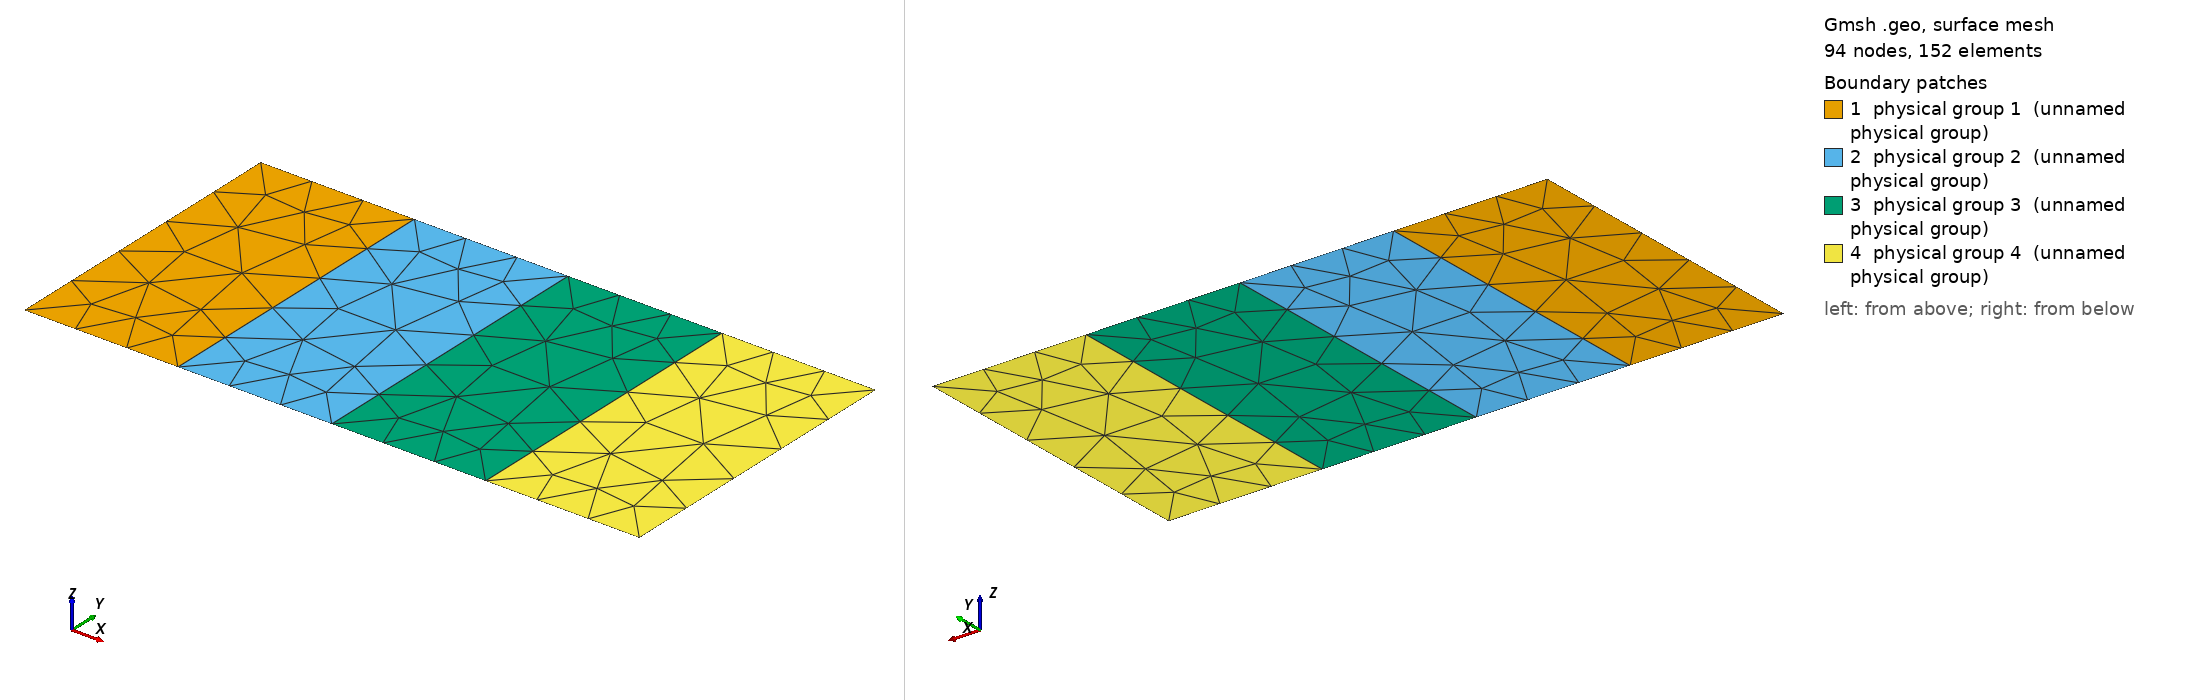

Gmsh geometry script, surface-meshed: 94 nodes, 152 surface elements. Boundary patches (legend numbers): 1 physical group 1 (unnamed physical group), 2 physical group 2 (unnamed physical group), 3 physical group 3 (unnamed physical group), 4 physical group 4 (unnamed physical group). Left view from above one corner, right view from below the opposite corner. Legend entries are the model's physical surfaces. The drawing asked Gmsh for element sizes between 1% and 20% of the model's largest extent; the script's own settings can give other sizes.

=== 2D_Lorentz_Profile_Block.geo (drawn) ===
// Fast 2D Lorentz-profile regression case.
// x in [0, 2], y in [0, 1].
// Volume 1: vacuum, x in [0, 0.5] (scattered-field side)
// Volume 2: Lorentz profile, x in [0.5, 1.0]
// Volume 3: Lorentz profile, x in [1.0, 1.5]
// Volume 4: vacuum, x in [1.5, 2.0]
// TFSF entry between volumes 1 and 2 (x = 0.5), +x, Ey/Hz.
// SMA on the left (x = 0); PEC on the right (x = 2) and on top/bottom.
SetFactory("Built-in");
Mesh.MshFileVersion = 2.2;
Mesh.CharacteristicLengthMin = 0.08;
Mesh.CharacteristicLengthMax = 0.2;

Point(1) = {0, 0, 0};
Point(2) = {0.5, 0, 0};
Point(3) = {1.0, 0, 0};
Point(4) = {1.5, 0, 0};
Point(5) = {2.0, 0, 0};
Point(6) = {0, 1, 0};
Point(7) = {0.5, 1, 0};
Point(8) = {1.0, 1, 0};
Point(9) = {1.5, 1, 0};
Point(10) = {2.0, 1, 0};

Line(1) = {1, 2};
Line(2) = {2, 3};
Line(3) = {3, 4};
Line(4) = {4, 5};
Line(5) = {5, 10};
Line(6) = {10, 9};
Line(7) = {9, 8};
Line(8) = {8, 7};
Line(9) = {7, 6};
Line(10) = {6, 1};
Line(11) = {2, 7};
Line(12) = {3, 8};
Line(13) = {4, 9};

Curve Loop(1) = {1, 11, 9, 10};
Plane Surface(1) = {1};
Curve Loop(2) = {2, 12, 8, -11};
Plane Surface(2) = {2};
Curve Loop(3) = {3, 13, 7, -12};
Plane Surface(3) = {3};
Curve Loop(4) = {4, 5, 6, -13};
Plane Surface(4) = {4};

Physical Surface(1) = {1};
Physical Surface(2) = {2};
Physical Surface(3) = {3};
Physical Surface(4) = {4};

Physical Line(1) = {1};
Physical Line(2) = {2};
Physical Line(3) = {3};
Physical Line(4) = {4};
Physical Line(5) = {5};
Physical Line(6) = {6};
Physical Line(7) = {7};
Physical Line(8) = {8};
Physical Line(9) = {9};
Physical Line(10) = {10};
Physical Line(11) = {11};
Physical Line(12) = {12};
Physical Line(13) = {13};
